Image classification data set "data" (satorres8/CARD-RECOGNIZER on GitHub). Class labels (54): 10 of clubs, 10 of diamonds, 10 of hearts, 10 of spades, 2 of clubs, 2 of diamonds, 2 of hearts, 2 of spades, 3 of clubs, 3 of diamonds, 3 of hearts, 3 of spades, 4 of clubs, 4 of diamonds, 4 of hearts, 4 of spades, 5 of clubs, 5 of diamonds, 5 of hearts, 5 of spades, 6 of clubs, 6 of diamonds, 6 of hearts, 6 of spades, 7 of clubs, 7 of diamonds, 7 of hearts, 7 of spades, 8 of clubs, 8 of diamonds, 8 of hearts, 8 of spades, 9 of clubs, 9 of diamonds, 9 of hearts, 9 of spades, ace of clubs, ace of diamonds, ace of hearts, ace of spades, black joker, jack of clubs, jack of diamonds, jack of hearts, jack of spades, king of clubs, king of diamonds, king of hearts, king of spades, queen of clubs, queen of diamonds, queen of hearts, queen of spades, red joker.

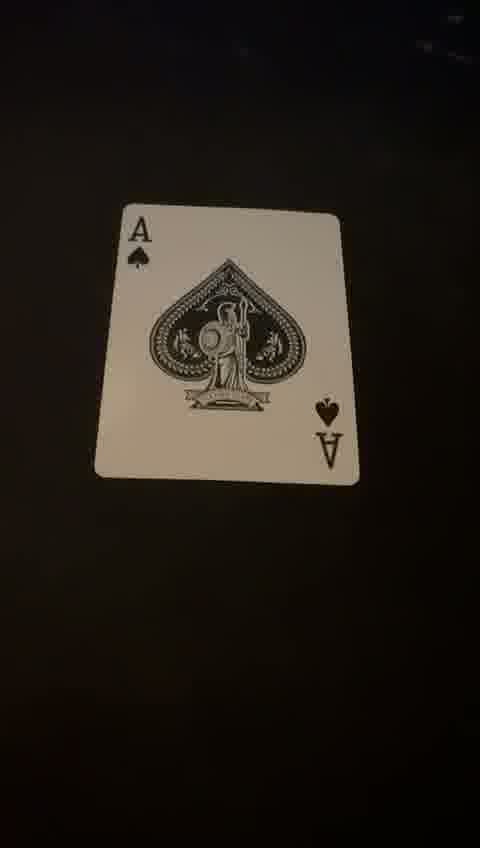
Label: ace of spades

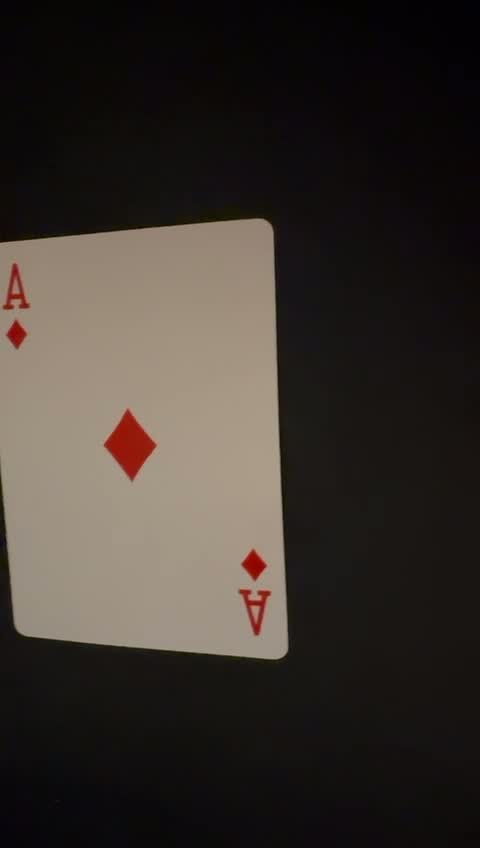
Label: ace of diamonds

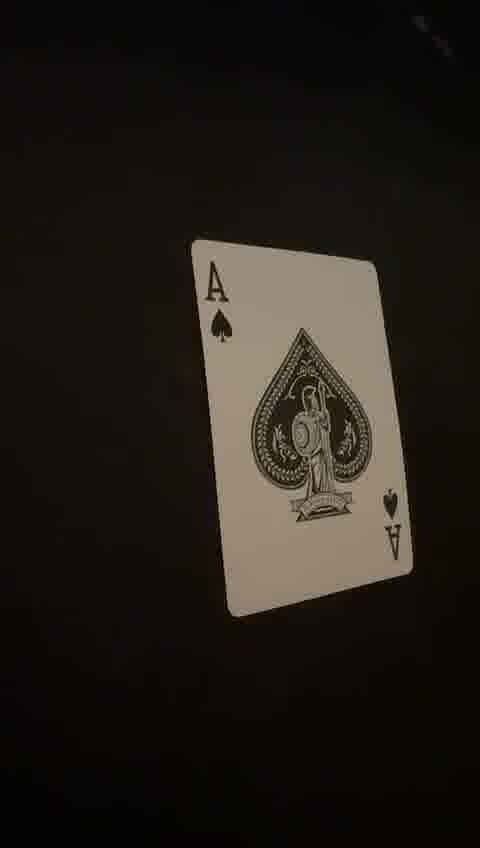
Label: ace of spades

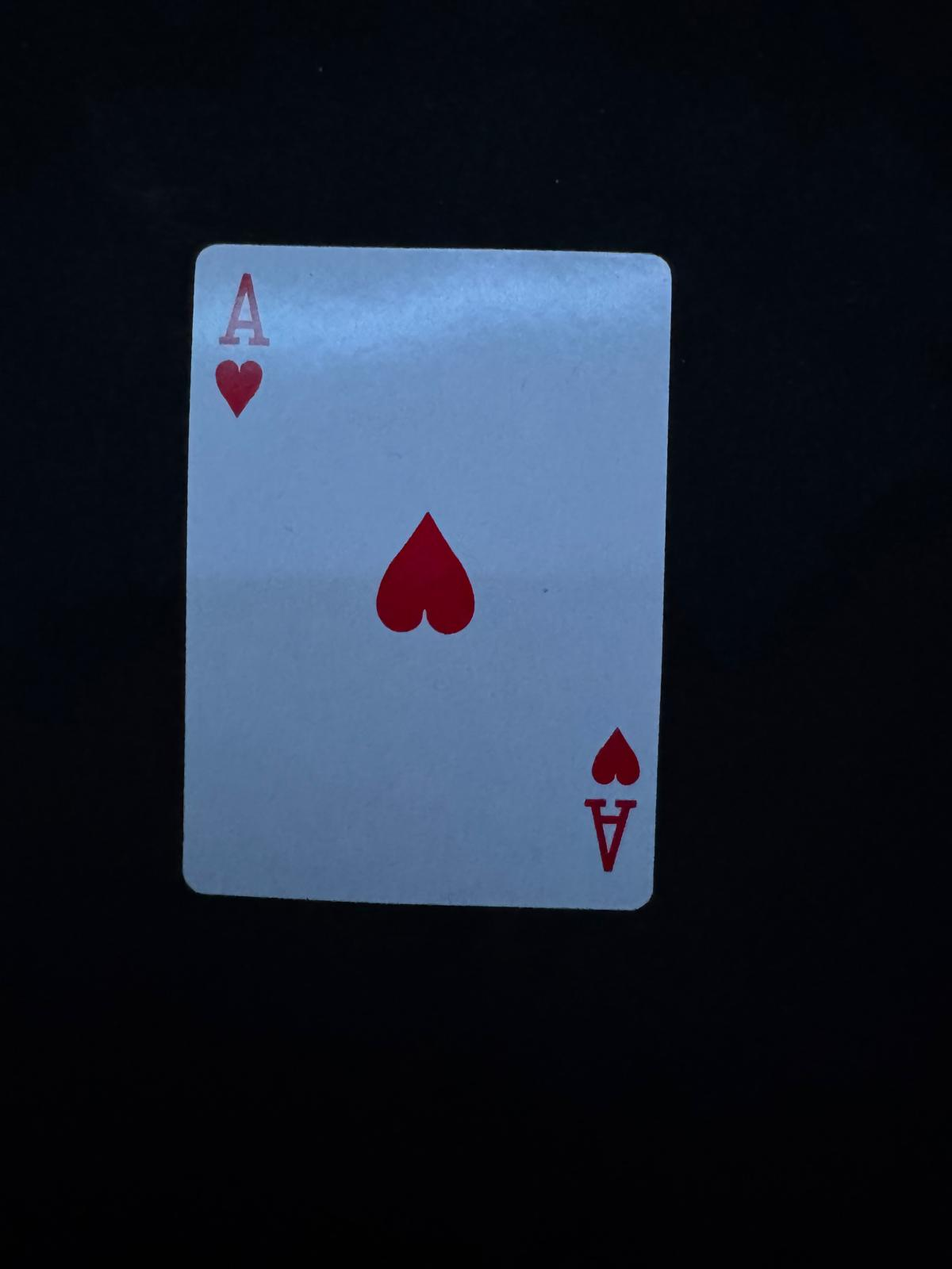
Label: ace of hearts

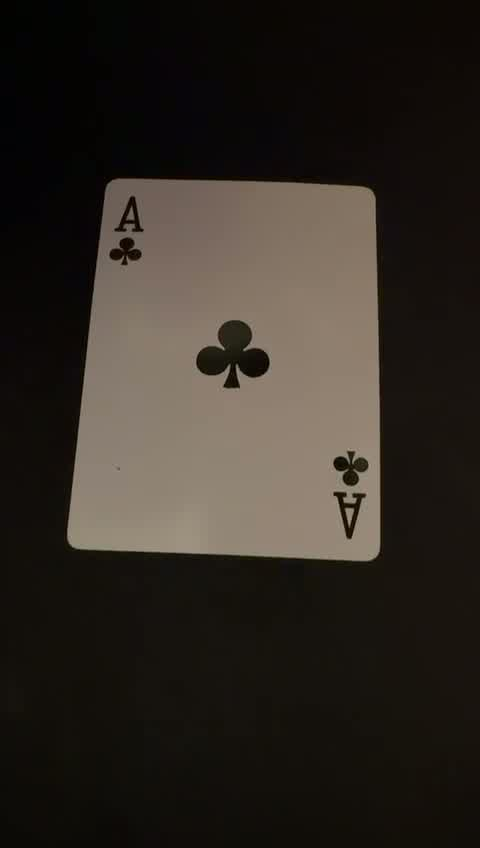
Label: ace of clubs

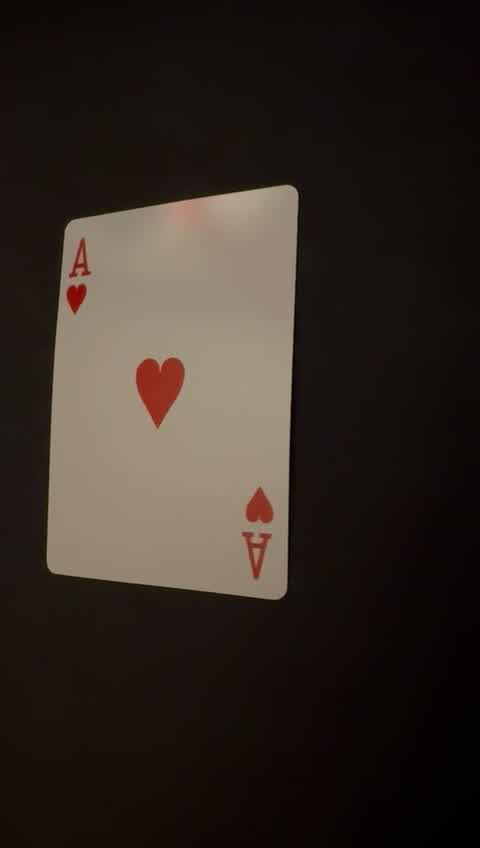
Label: ace of hearts
